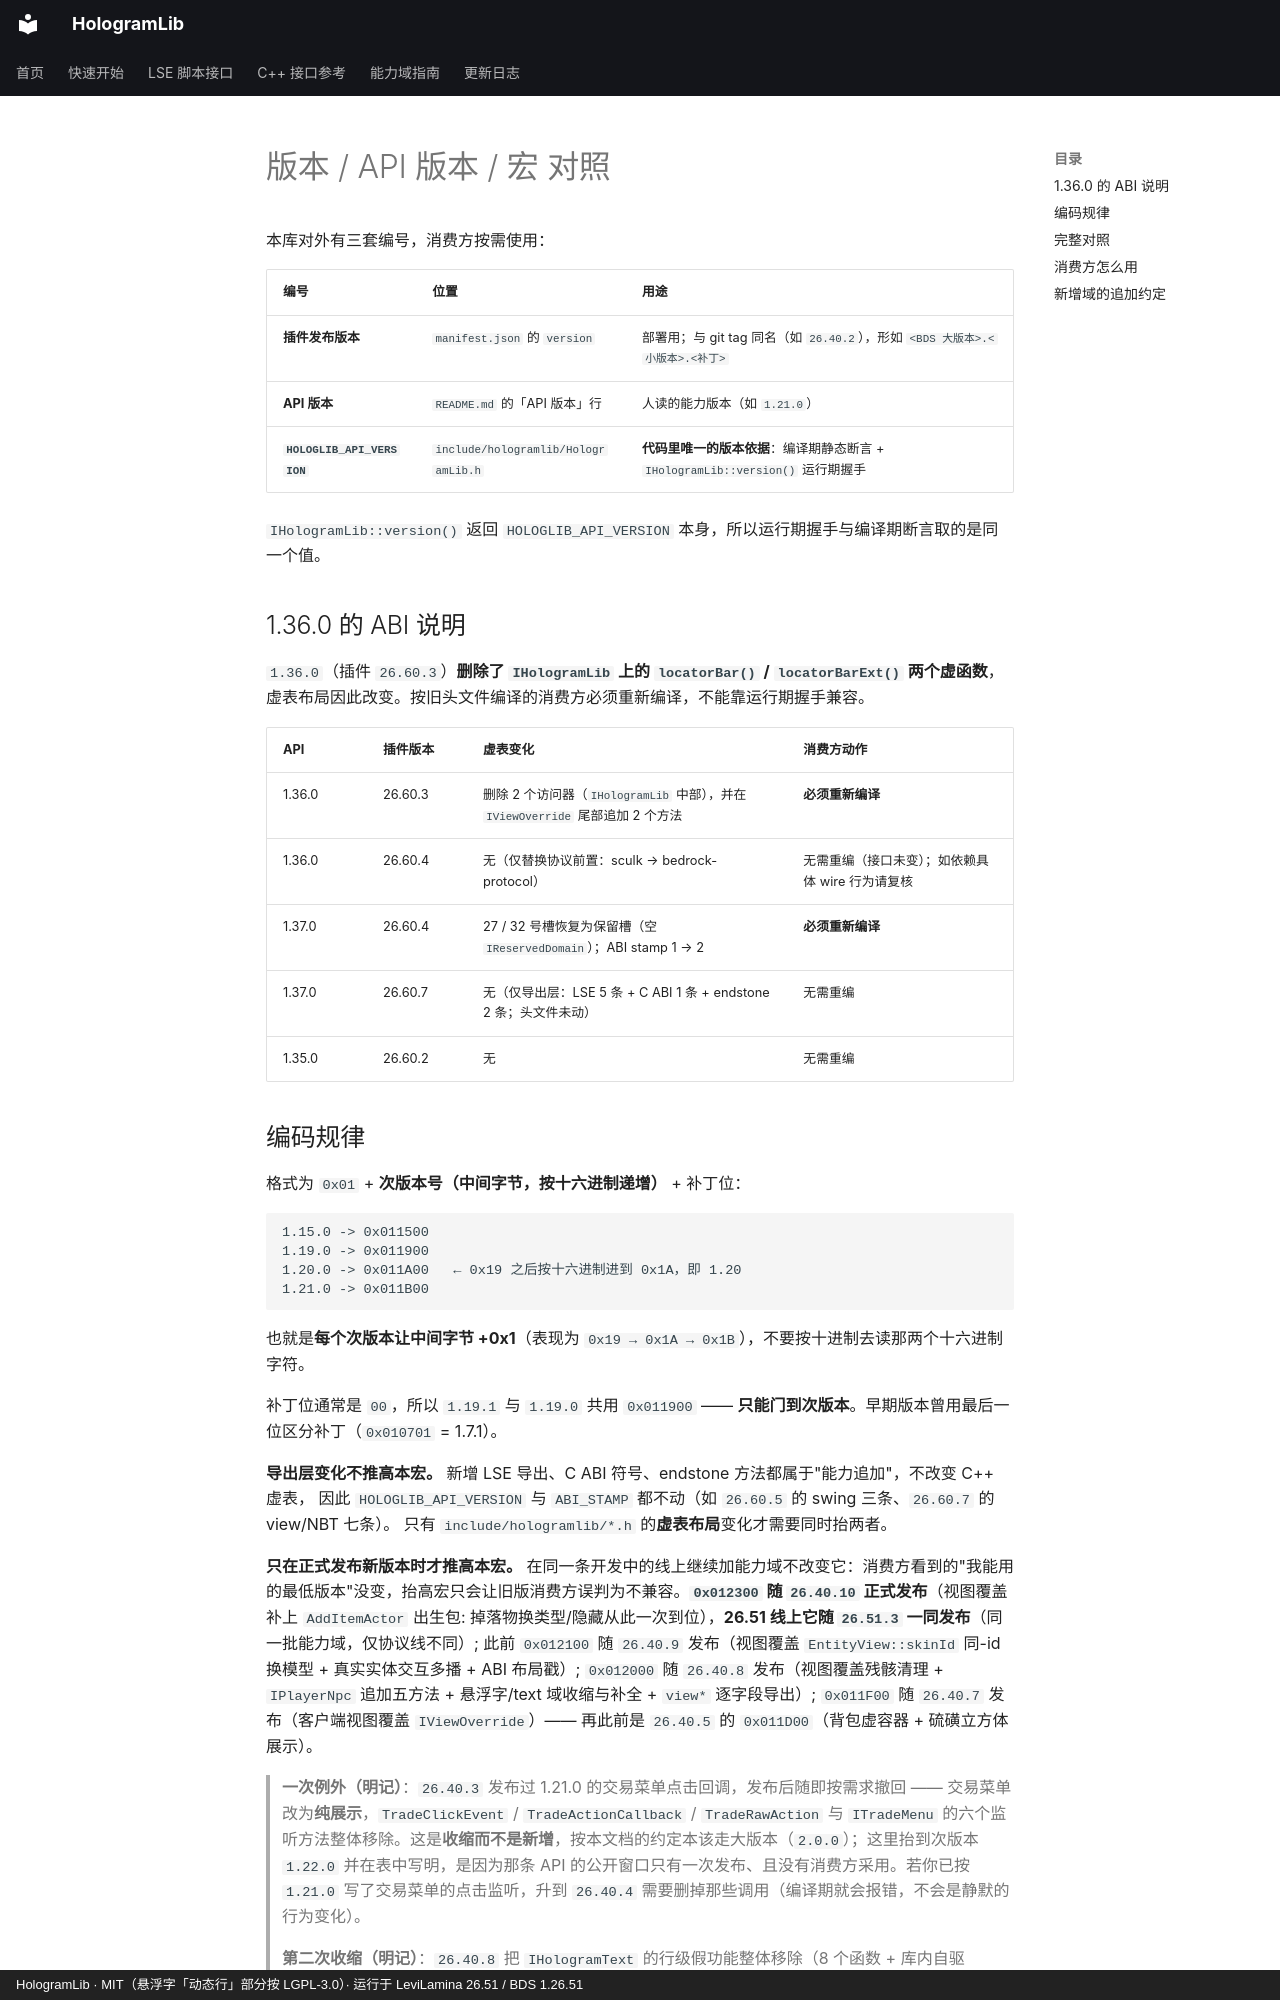

repository: Ieckseyr/HologramLib · page: versions/api-version-matrix/index.html · generator: mkdocs · copyright: HologramLib · MIT（悬浮字「动态行」部分按 LGPL-3.0）· 运行于 LeviLamina 26.51 / BDS 1.26.51

# 版本 / API 版本 / 宏 对照

本库对外有三套编号，消费方按需使用：

| 编号 | 位置 | 用途 |
|------|------|------|
| **插件发布版本** | `manifest.json` 的 `version` | 部署用；与 git tag 同名（如 `26.40.2`），形如 `<BDS 大版本>.<小版本>.<补丁>` |
| **API 版本** | `README.md` 的「API 版本」行 | 人读的能力版本（如 `1.21.0`） |
| **`HOLOGLIB_API_VERSION`** | `include/hologramlib/HologramLib.h` | **代码里唯一的版本依据**：编译期静态断言 + `IHologramLib::version()` 运行期握手 |

`IHologramLib::version()` 返回 `HOLOGLIB_API_VERSION` 本身，所以运行期握手与编译期断言取的是同一个值。

## 1.36.0 的 ABI 说明

`1.36.0`（插件 `26.60.3`）**删除了 `IHologramLib` 上的 `locatorBar()` / `locatorBarExt()` 两个虚函数**，
虚表布局因此改变。按旧头文件编译的消费方必须重新编译，不能靠运行期握手兼容。

| API | 插件版本 | 虚表变化 | 消费方动作 |
|---|---|---|---|
| 1.36.0 | 26.60.3 | 删除 2 个访问器（`IHologramLib` 中部），并在 `IViewOverride` 尾部追加 2 个方法 | **必须重新编译** |
| 1.36.0 | 26.60.4 | 无（仅替换协议前置：sculk → bedrock-protocol） | 无需重编（接口未变）；如依赖具体 wire 行为请复核 |
| 1.37.0 | 26.60.4 | 27 / 32 号槽恢复为保留槽（空 `IReservedDomain`）；ABI stamp 1 → 2 | **必须重新编译** |
| 1.37.0 | 26.60.7 | 无（仅导出层：LSE 5 条 + C ABI 1 条 + endstone 2 条；头文件未动） | 无需重编 |
| 1.35.0 | 26.60.2 | 无 | 无需重编 |

## 编码规律

格式为 `0x01` + **次版本号（中间字节，按十六进制递增）** + 补丁位：

```
1.15.0 -> 0x011500
1.19.0 -> 0x011900
1.20.0 -> 0x011A00   ← 0x19 之后按十六进制进到 0x1A，即 1.20
1.21.0 -> 0x011B00
```

也就是**每个次版本让中间字节 +0x1**（表现为 `0x19 → 0x1A → 0x1B`），不要按十进制去读那两个十六进制字符。

补丁位通常是 `00`，所以 `1.19.1` 与 `1.19.0` 共用 `0x011900` —— **只能门到次版本**。早期版本曾用最后一位区分补丁（`0x010701` = 1.7.1）。

**导出层变化不推高本宏。** 新增 LSE 导出、C ABI 符号、endstone 方法都属于"能力追加"，不改变 C++ 虚表，
因此 `HOLOGLIB_API_VERSION` 与 `ABI_STAMP` 都不动（如 `26.60.5` 的 swing 三条、`26.60.7` 的 view/NBT 七条）。
只有 `include/hologramlib/*.h` 的**虚表布局**变化才需要同时抬两者。

**只在正式发布新版本时才推高本宏。** 在同一条开发中的线上继续加能力域不改变它：消费方看到的"我能用的最低版本"没变，抬高宏只会让旧版消费方误判为不兼容。**`0x012300` 随 `26.40.10` 正式发布**（视图覆盖补上 `AddItemActor` 出生包: 掉落物换类型/隐藏从此一次到位），**26.51 线上它随 `26.51.3` 一同发布**（同一批能力域，仅协议线不同）; 此前 `0x012100` 随 `26.40.9` 发布（视图覆盖 `EntityView::skinId` 同-id 换模型 + 真实实体交互多播 + ABI 布局戳）; `0x012000` 随 `26.40.8` 发布（视图覆盖残骸清理 + `IPlayerNpc` 追加五方法 + 悬浮字/text 域收缩与补全 + `view*` 逐字段导出）; `0x011F00` 随 `26.40.7` 发布（客户端视图覆盖 `IViewOverride`）—— 再此前是 `26.40.5` 的 `0x011D00`（背包虚容器 + 硫磺立方体展示）。

> **一次例外（明记）**：`26.40.3` 发布过 1.21.0 的交易菜单点击回调，发布后随即按需求撤回 —— 交易菜单改为**纯展示**，`TradeClickEvent` / `TradeActionCallback` / `TradeRawAction` 与 `ITradeMenu` 的六个监听方法整体移除。这是**收缩而不是新增**，按本文档的约定本该走大版本（`2.0.0`）；这里抬到次版本 `1.22.0` 并在表中写明，是因为那条 API 的公开窗口只有一次发布、且没有消费方采用。若你已按 `1.21.0` 写了交易菜单的点击监听，升到 `26.40.4` 需要删掉那些调用（编译期就会报错，不会是静默的行为变化）。

> **第二次收缩（明记）**：`26.40.8` 把 `IHologramText` 的行级假功能整体移除（8 个函数 + 库内自驱 `holoTick`，详见下表 `26.40.8` 行）。这些函数从 `26.10.4` 早期域起就在导出，但底层从来没有对应的协议能力：协议 2168 的文本载荷是**整块**一份颜色/缩放，没有行间距字段，彩虹模式只会把行涂白；`holoTick` 驱动的动画偏移在库内外都没有消费方。按本库"基础轮子、不留假功能"的定位，留着它们比移除更糟——消费方会以为自己拿到了逐行能力。与 `26.40.3` 同例：收缩不单列大版本，随次版本 `1.26.0`（> 上一发布 `1.25.0`）一起发布并在表中写明。**ABI 处理（与 26.40.3 的关键区别）**：那次删的六个监听方法在接口**尾部**，不动既有槽位；这次的行级方法在 `IHologramText` **中段**，直接删除会把 `setColor` / `setLocation` / `draw` 等全部前移 —— 1.26.0 之前编译、未重编译的消费方二进制会**静默错位**。所以这 8 个方法在 C++ 接口里**保留为废弃空槽**（非纯虚 + 内联空实现 + `[[deprecated]]`，调用无动作 / 返回 false），虚表槽位与 1.25.0 完全一致；重新编译的消费方按旧写法调用得到**编译期弃用警告**（不是静默行为变化）；LSE 侧导出照旧删除。真正清槽留到下一个大版本（`2.0.0`）。

另记：**`0x012200`（= API `1.28.0`）从未作为发布版本出现过** —— 该编号被跳过，没有任何发布版本使用它，下表中也没有 1.28.0 行。

> **`26.51.2` 已撤回**：该版本发布后被撤回，部署请直接用 `26.51.3`（tag `26.51.2` 保留作历史锚点）。
